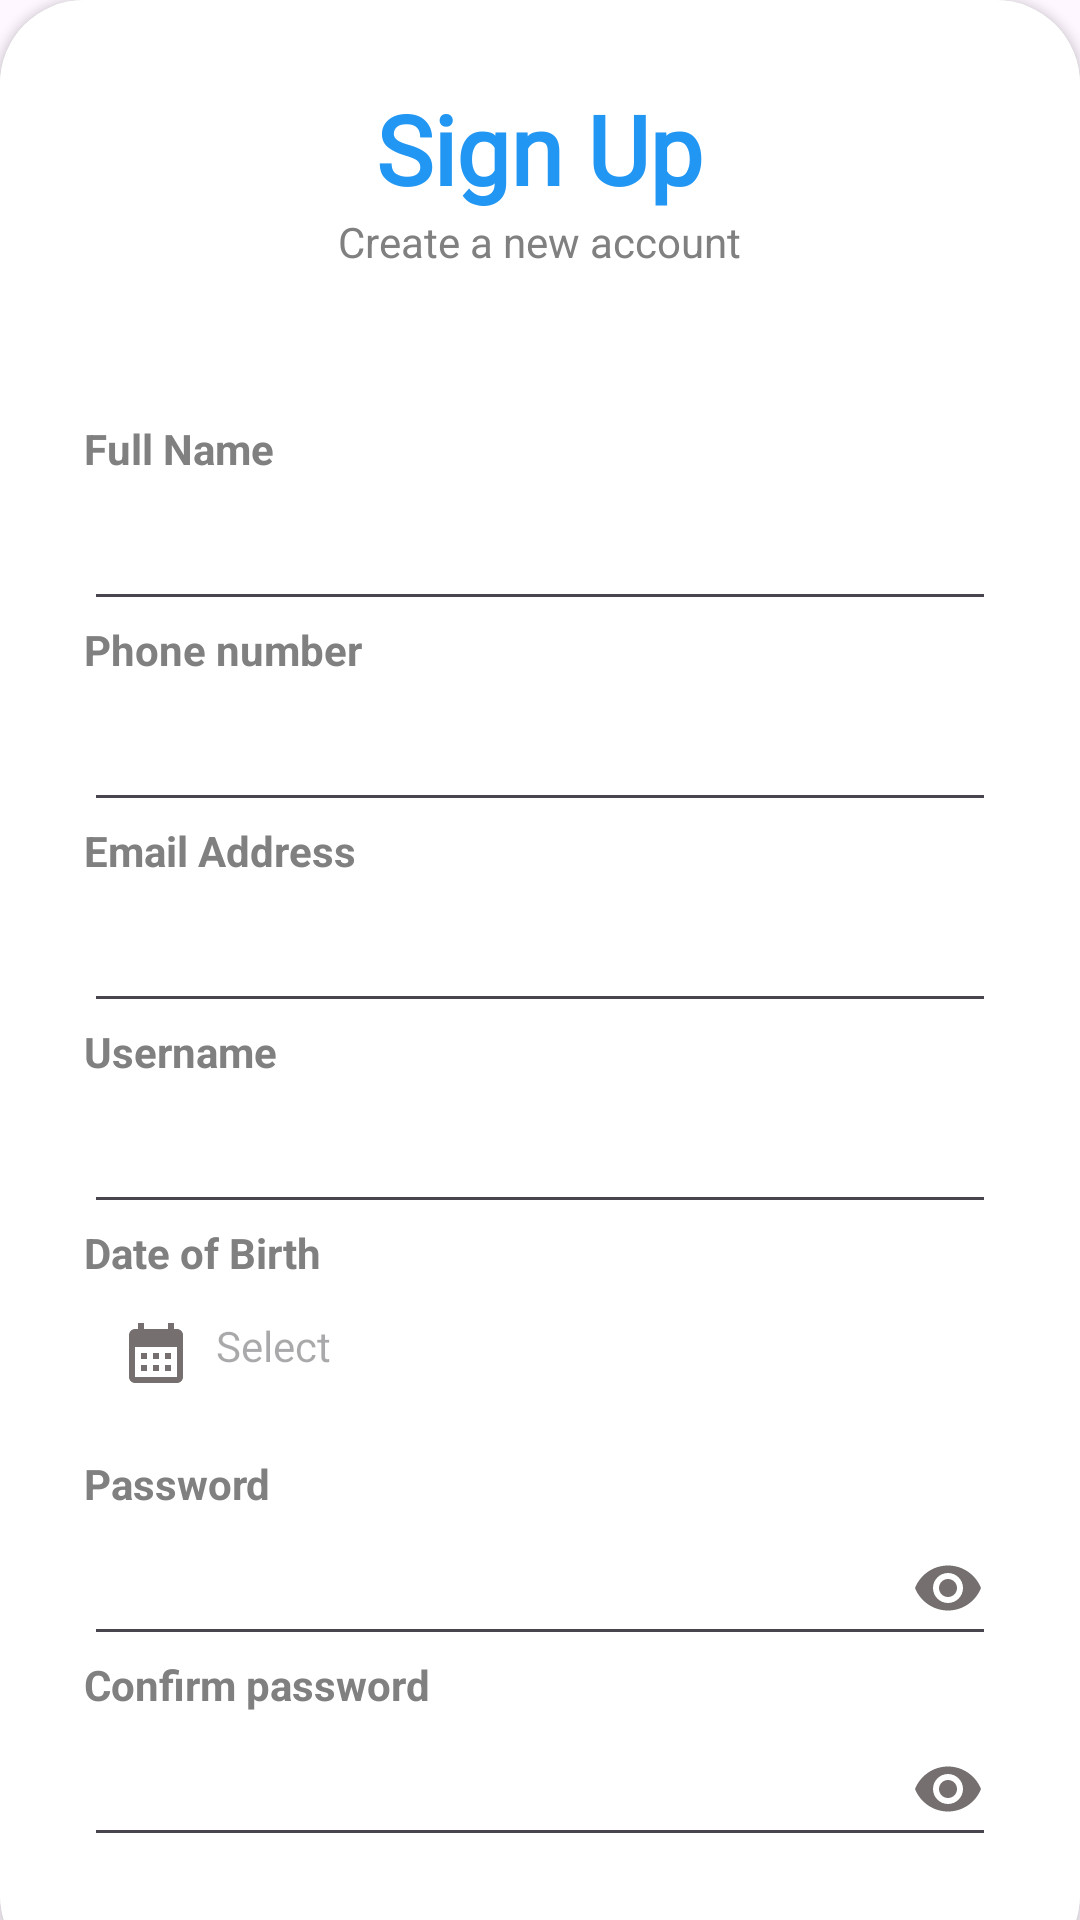

Reconstruct the res/layout file that produces this screen, plus the resources it refers to.
<!-- AndroidManifest.xml: application theme Theme.AnelasReservationSystem -->
<!-- res/layout/activity_sign_up.xml -->
<?xml version="1.0" encoding="utf-8"?>
<RelativeLayout xmlns:android="http://schemas.android.com/apk/res/android"
    xmlns:app="http://schemas.android.com/apk/res-auto"
    xmlns:tools="http://schemas.android.com/tools"
    android:id="@+id/main"
    android:layout_width="match_parent"
    android:layout_height="match_parent"
    tools:context=".MainActivity">

    <androidx.cardview.widget.CardView
        android:layout_width="match_parent"
        android:layout_height="wrap_content"
        android:layout_alignParentBottom="true"
        app:cardCornerRadius="28dp"
        android:layout_marginBottom="-20dp">

        <LinearLayout
            android:layout_width="match_parent"
            android:layout_height="wrap_content"
            android:orientation="vertical"
            android:padding="28dp"
            android:background="@color/white">

            <TextView
                android:layout_width="wrap_content"
                android:layout_height="wrap_content"
                android:text="Sign Up"
                android:layout_gravity="center"
                android:textColor="@color/textcolor"
                android:textSize="32sp"
                android:textStyle="bold"
                android:fontFamily="@font/poppins_semibold"/>

            <TextView
                android:layout_width="wrap_content"
                android:layout_height="wrap_content"
                android:text="Create a new account"
                android:layout_gravity="center"
                android:textColor="@color/grey"/>

            <View
                android:layout_width="wrap_content"
                android:layout_height="50dp"/>

            <TextView
                android:layout_width="wrap_content"
                android:layout_height="wrap_content"
                android:text="Full Name"
                android:textColor="@color/grey"
                android:textStyle="bold"/>

            <EditText
                android:layout_width="match_parent"
                android:layout_height="wrap_content"
                android:id="@+id/editTextText"
                android:hint=""
                android:textColor="@color/black"
                android:minHeight="48dp"/>
            <TextView
                android:layout_width="wrap_content"
                android:layout_height="wrap_content"
                android:text="Phone number"
                android:textColor="@color/grey"
                android:textStyle="bold"/>

            <EditText
                android:layout_width="match_parent"
                android:layout_height="wrap_content"
                android:id="@+id/phnum"
                android:hint=""
                android:textColor="@color/black"
                android:minHeight="48dp"
                android:inputType="phone" />



            <TextView
                android:layout_width="wrap_content"
                android:layout_height="wrap_content"
                android:text="Email Address"
                android:textColor="@color/grey"
                android:textStyle="bold"/>

            <EditText
                android:layout_width="match_parent"
                android:layout_height="wrap_content"
                android:id="@+id/editTextText5"
                android:textColor="@color/black"
                android:minHeight="48dp"/>

            <TextView
                android:layout_width="wrap_content"
                android:layout_height="wrap_content"
                android:text="Username"
                android:textColor="@color/grey"
                android:textStyle="bold"/>


            <EditText
                android:layout_width="match_parent"
                android:layout_height="wrap_content"
                android:id="@+id/username"
                android:textColor="@color/black"
                android:hint=""
                android:minHeight="48dp"/>
            
            <TextView
                android:layout_width="wrap_content"
                android:layout_height="wrap_content"
                android:text="Date of Birth"
                android:textColor="@color/grey"
                android:textStyle="bold"/>

            <TextView
                android:id="@+id/dobTextView"
                android:layout_width="match_parent"
                android:layout_height="wrap_content"
                android:hint="Select"
                android:drawableStart="@drawable/baseline_calendar_month_24"
                android:minHeight="48dp"
                android:drawablePadding="8dp"
                android:padding="12dp"
                android:textColor="@color/black" />

            <TextView
                android:layout_width="wrap_content"
                android:layout_height="wrap_content"
                android:text="Password"
                android:layout_marginTop="10dp"
                android:textColor="@color/grey"
                android:textStyle="bold"/>

            <EditText
                android:layout_width="match_parent"
                android:layout_height="wrap_content"
                android:id="@+id/editTextText2"
                android:drawableEnd="@drawable/baseline_remove_red_eye_24"
                android:hint=""
                android:textColor="@color/black"
                android:inputType="textPassword"
                android:minHeight="48dp"/>

            <TextView
                android:layout_width="wrap_content"
                android:layout_height="wrap_content"
                android:text="Confirm password"
                android:textColor="@color/grey"
                android:textStyle="bold"/>

            <EditText
                android:layout_width="match_parent"
                android:layout_height="wrap_content"
                android:id="@+id/editTextText6"
                android:drawableEnd="@drawable/baseline_remove_red_eye_24"
                android:hint=""
                android:inputType="textPassword"
                android:textColor="@color/black"
                android:minHeight="48dp"/>

            <View
                android:layout_width="match_parent"
                android:layout_height="60dp"/>

            <androidx.appcompat.widget.AppCompatButton
                android:layout_width="match_parent"
                android:layout_height="wrap_content"
                android:background="@drawable/getstartbgbtn"
                android:text="SIGN UP"
                android:id="@+id/btnsignup"
                android:textColor="@color/white"
                android:textSize="15sp"/>

            <View
                android:layout_width="match_parent"
                android:layout_height="65dp"/>
        </LinearLayout>
    </androidx.cardview.widget.CardView>
</RelativeLayout>
<!-- resources referenced by this layout -->
<resources>
  <color name="black">#FF000000</color>
  <color name="grey">#808080</color>
  <color name="textcolor">#FF2196F3</color>
  <color name="white">#FFFFFFFF</color>
  <!-- drawable baseline_calendar_month_24 (drawable) -->
  <vector xmlns:android="http://schemas.android.com/apk/res/android" android:height="24dp" android:tint="#756F6F" android:viewportHeight="24" android:viewportWidth="24" android:width="24dp">
        
      <path android:fillColor="@android:color/white" android:pathData="M19,4h-1V2h-2v2H8V2H6v2H5C3.89,4 3.01,4.9 3.01,6L3,20c0,1.1 0.89,2 2,2h14c1.1,0 2,-0.9 2,-2V6C21,4.9 20.1,4 19,4zM19,20H5V10h14V20zM9,14H7v-2h2V14zM13,14h-2v-2h2V14zM17,14h-2v-2h2V14zM9,18H7v-2h2V18zM13,18h-2v-2h2V18zM17,18h-2v-2h2V18z"/>
      
  </vector>
  <!-- drawable baseline_remove_red_eye_24 (drawable) -->
  <vector xmlns:android="http://schemas.android.com/apk/res/android" android:height="24dp" android:tint="#756F6F" android:viewportHeight="24" android:viewportWidth="24" android:width="24dp">
        
      <path android:fillColor="@android:color/white" android:pathData="M12,4.5C7,4.5 2.73,7.61 1,12c1.73,4.39 6,7.5 11,7.5s9.27,-3.11 11,-7.5c-1.73,-4.39 -6,-7.5 -11,-7.5zM12,17c-2.76,0 -5,-2.24 -5,-5s2.24,-5 5,-5 5,2.24 5,5 -2.24,5 -5,5zM12,9c-1.66,0 -3,1.34 -3,3s1.34,3 3,3 3,-1.34 3,-3 -1.34,-3 -3,-3z"/>
      
  </vector>
  <!-- drawable getstartbgbtn (drawable) -->
  <?xml version="1.0" encoding="utf-8"?>
  <shape xmlns:android="http://schemas.android.com/apk/res/android">
      <solid android:color="#FF2196F3" /> 
      <corners android:radius="50dp" /> 
  </shape>
  <style name="Theme.AnelasReservationSystem" parent="Base.Theme.AnelasReservationSystem" />
  <style name="Base.Theme.AnelasReservationSystem" parent="Theme.Material3.DayNight.NoActionBar">
          
          
          
          <item name="colorPrimary">@color/lavender</item>
          <item name="colorPrimaryVariant">@color/lavender</item>
          <item name="colorOnPrimary">@color/white</item>
          
          <item name="colorSecondary">@color/teal_200</item>
          <item name="colorSecondaryVariant">@color/teal_700</item>
          <item name="colorOnSecondary">@color/black</item>
          
          <item name="android:statusBarColor">?attr/colorPrimaryVariant</item>
          
  
      </style>
  <color name="lavender">#8692f7</color>
  <color name="teal_200">#FF03DAC5</color>
  <color name="teal_700">#FF018786</color>
</resources>
